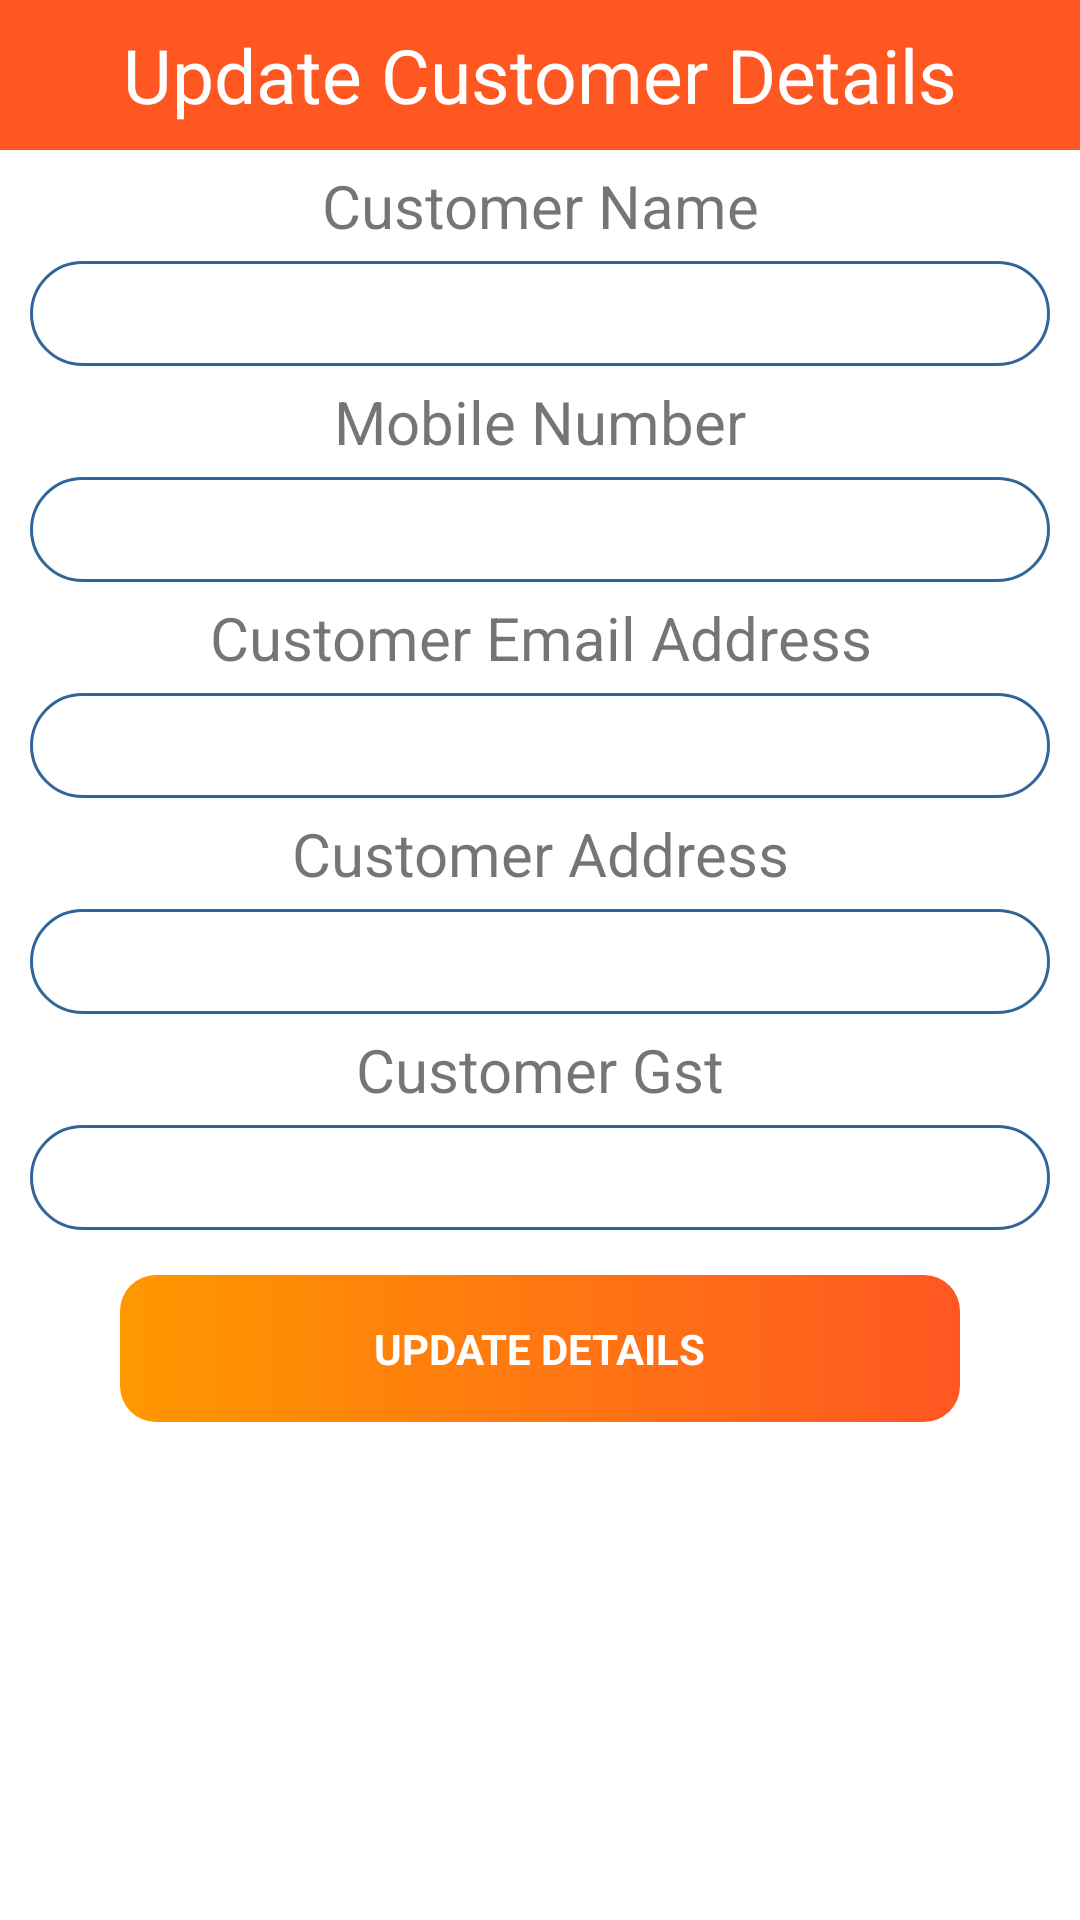

This screen was rendered from an Android layout file. Write that file and the resources it references.
<!-- AndroidManifest.xml: application theme Theme.Sale -->
<!-- res/layout/update_popup.xml -->
<?xml version="1.0" encoding="utf-8"?>
<LinearLayout xmlns:android="http://schemas.android.com/apk/res/android"
    android:layout_width="match_parent"
    android:layout_height="match_parent"
    android:orientation="vertical">

    <TextView
        android:layout_width="match_parent"
        android:layout_height="50dp"
        android:text="Update Customer Details"
        android:background="@color/background"
        android:textSize="25dp"
        android:gravity="center"
        android:textColor="#FFF"/>

    <TextView
        android:layout_width="match_parent"
        android:layout_height="wrap_content"
        android:gravity="center"
        android:textSize="20sp"
        android:layout_marginTop="5dp"
        android:layout_marginBottom="5dp"
        android:text="Customer Name"/>
    <EditText
        android:id="@+id/etCustomerName"
        android:layout_width="match_parent"
        android:layout_height="35dp"
        android:layout_marginLeft="10dp"
        android:layout_marginRight="10dp"
        android:background="@drawable/rounded"
        android:gravity="center"/>

    <TextView
        android:layout_width="match_parent"
        android:layout_height="wrap_content"
        android:gravity="center"
        android:textSize="20sp"
        android:layout_marginTop="5dp"
        android:layout_marginBottom="5dp"
        android:text="Mobile Number"/>
    <EditText
        android:id="@+id/etCustomerNumber"
        android:layout_width="match_parent"
        android:layout_height="35dp"
        android:layout_marginLeft="10dp"
        android:layout_marginRight="10dp"
        android:background="@drawable/rounded"
        android:gravity="center"/>
    <TextView
        android:layout_width="match_parent"
        android:layout_height="wrap_content"
        android:gravity="center"
        android:textSize="20sp"
        android:layout_marginTop="5dp"
        android:layout_marginBottom="5dp"
        android:text="Customer Email Address"/>
    <EditText
        android:id="@+id/etCustomerEmail"
        android:layout_width="match_parent"
        android:layout_height="35dp"
        android:layout_marginLeft="10dp"
        android:layout_marginRight="10dp"
        android:background="@drawable/rounded"
        android:gravity="center"/>
    <TextView
        android:layout_width="match_parent"
        android:layout_height="wrap_content"
        android:gravity="center"
        android:textSize="20sp"
        android:layout_marginTop="5dp"
        android:layout_marginBottom="5dp"
        android:text="Customer Address"/>
    <EditText
        android:id="@+id/etCustomerAddress"
        android:layout_width="match_parent"
        android:layout_height="35dp"
        android:layout_marginLeft="10dp"
        android:layout_marginRight="10dp"
        android:background="@drawable/rounded"
        android:gravity="center"/>
    <TextView
        android:layout_width="match_parent"
        android:layout_height="wrap_content"
        android:gravity="center"
        android:textSize="20sp"
        android:layout_marginTop="5dp"
        android:layout_marginBottom="5dp"
        android:text="Customer Gst"/>
    <EditText
        android:id="@+id/etCustomerGst"
        android:layout_width="match_parent"
        android:layout_height="35dp"
        android:layout_marginLeft="10dp"
        android:layout_marginRight="10dp"
        android:background="@drawable/rounded"
        android:gravity="center"/>


    <RelativeLayout
        android:id="@+id/update"
        android:layout_width="match_parent"
        android:layout_height="wrap_content"
        android:layout_below="@+id/GST"
        android:layout_marginLeft="40dp"
        android:layout_marginTop="15dp"
        android:layout_marginRight="40dp"
        android:layout_marginBottom="10dp"
        android:background="@drawable/card_bg">

        <TextView
            android:id="@+id/updatee"
            android:layout_width="wrap_content"
            android:layout_height="wrap_content"
            android:layout_centerInParent="true"
            android:padding="15dp"
            android:text="Update Details"
            android:textAllCaps="true"
            android:textColor="@android:color/white"
            android:textStyle="bold" />

    </RelativeLayout>

</LinearLayout>
<!-- resources referenced by this layout -->
<resources>
  <color name="background">#FF5722</color>
  <!-- drawable card_bg (drawable) -->
  <shape xmlns:android="http://schemas.android.com/apk/res/android"
      android:shape="rectangle">
      <gradient
          android:startColor="@color/colorPrimary"
          android:endColor="@color/accent"
          android:angle="180" />
  
  
      <corners
          android:radius="12dp">
      </corners>
  </shape>
  <!-- drawable rounded (drawable) -->
  <?xml version="1.0" encoding="utf-8"?>
  <shape xmlns:android="http://schemas.android.com/apk/res/android">
  
  
      <solid android:color ="#FFFFFF"/>
      <stroke
          android:width="1dp"
          android:color="#2F6699"/>
      <corners
          android:radius="35dp"/>
  </shape>
  <style name="Theme.Sale" parent="Theme.MaterialComponents.Light.NoActionBar">
          
          <item name="colorPrimary">@color/colorPprimary_dark</item>
          <item name="colorPrimaryVariant">@color/colorPprimary_dark</item>
          <item name="colorOnPrimary">@color/white</item>
          
          <item name="colorSecondary">@color/teal_200</item>
          <item name="colorSecondaryVariant">@color/teal_700</item>
          <item name="colorOnSecondary">@color/black</item>
          
          <item name="android:statusBarColor" tools:targetApi="l">?attr/colorPrimaryVariant</item>
          <item name="android:forceDarkAllowed" tools:targetApi="q">false</item>
          
      </style>
  <color name="colorPrimary">#FF5722</color>
  <color name="accent">#FF9800</color>
  <color name="colorPprimary_dark">#E64A19</color>
  <color name="white">#FFFFFFFF</color>
  <color name="teal_200">#FF03DAC5</color>
  <color name="teal_700">#FF018786</color>
  <color name="black">#FF000000</color>
</resources>
